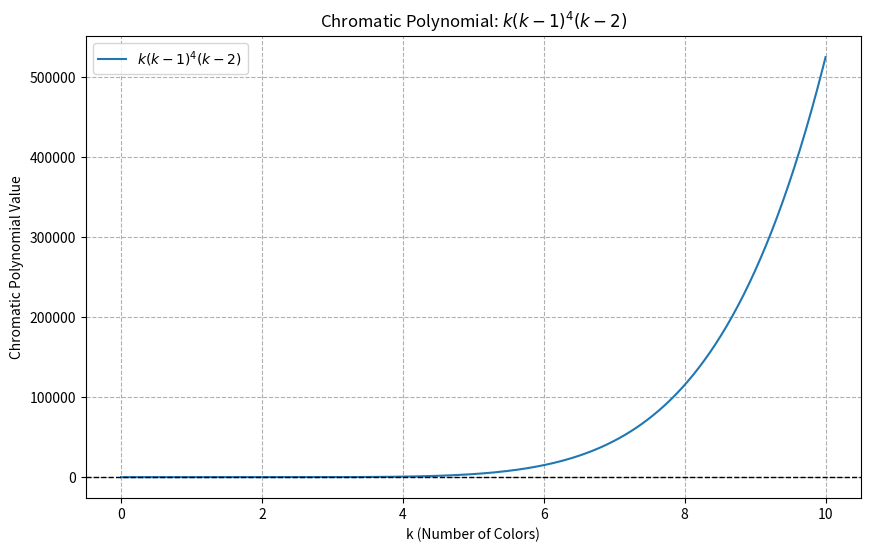

Write the Python code that produced this figure.
from numpy import linspace
from matplotlib import pyplot


vertical_shift = linspace(0, 10, 500)

chromatic_values = (vertical_shift * (vertical_shift - 1)**4 * (vertical_shift - 2))

pyplot.figure(figsize=(10, 6))

pyplot.title("Chromatic Polynomial: $k(k-1)^4(k-2)$")
pyplot.xlabel("k (Number of Colors)")
pyplot.ylabel("Chromatic Polynomial Value")

pyplot.plot(vertical_shift, chromatic_values, label=r"$k(k-1)^4(k-2)$")

pyplot.axhline(0, color='black', linewidth=1, linestyle='--')
pyplot.grid(True, linestyle='--', alpha=1)
pyplot.legend()

pyplot.show()
